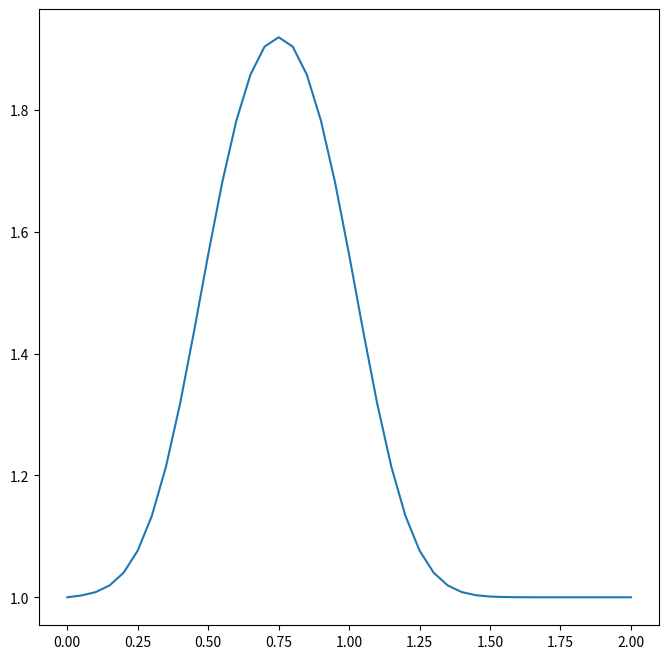

The matplotlib source for this figure:
"""
[redacted]
Référence : lorenabarba.com/blog/cfd-python-12-steps-to-navier-stokes/
"""

import numpy as np
import matplotlib.pyplot as plt

"""Etape 3 : Diffusion en 1 dimension"""

ANIMATED = True

if ANIMATED:
    fig, axes = plt.subplots(1,1, figsize=(8,8))
    axes.set_title("Animation de la diffusion d'une vague en 1 dimension") # ne marche pas, ni pour plt, ni pour axes, ni pour fig
else:
    plt.title("Chronographie de la diffusion d'une vague en 1 dimension")

# Constantes
nx = 41 # nombre de points
dx = 2/(nx-1)
nt = 25 # nombre d'étapes à calculer
nu = .3 # viscosité
sigma = .2 # TODO
dt = sigma * dx**2 / nu # temps en chaque étape, dépendant de sigma et de la viscosité (delta t)

# Création du signal créneau
u = np.ones(nx) # niveau bas
u[int(.5/dx):int(1/dx+1)]=2 # niveau haut (entre .5 et 1)
# u=2 entre .5 et 1

# Calcul de u en fonction du temps : n et n+1 sont deux instants consécutifs
u_n = np.ones(nx)

for n in range(nt): # nombre d'étapes temporelles
    u_n = u.copy()
    for i in range(1, nx-1): 
        # on commence à 1 car u_n dépend de u_n-1 ; on finit à u_n -1 car u_n dépend de u_n+1
        u[i] = u_n[i] + nu * dt / dx**2 * (u_n[i+1] - 2* u_n[i] + u_n[i-1])
    
    if ANIMATED:
        axes.clear()
        axes.plot(np.linspace(0,2,nx), u)
        plt.pause(dt)
    else:
        plt.plot(np.linspace(0,2,nx), u)

plt.show()